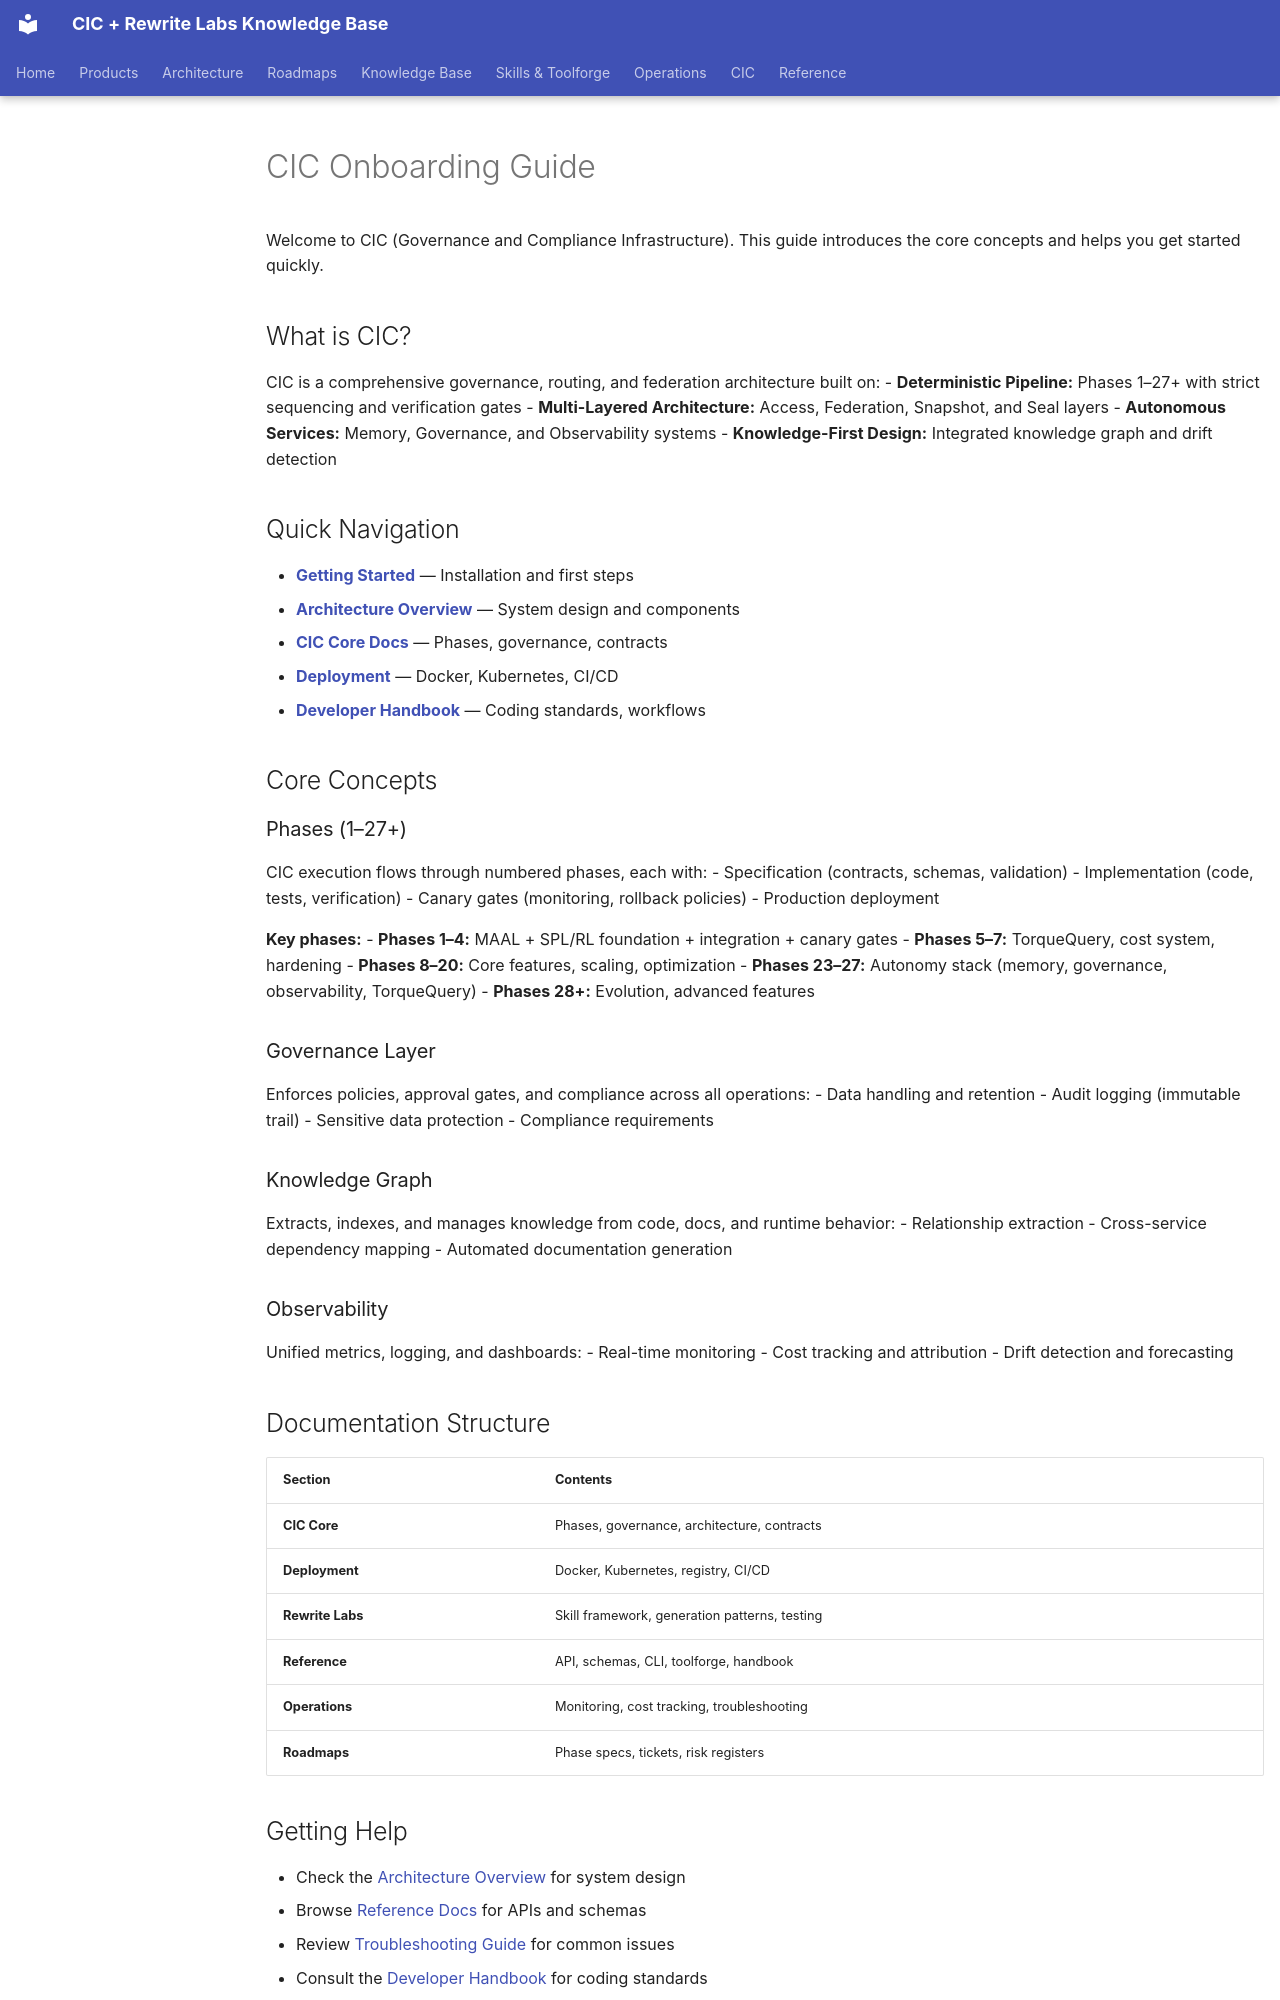

repository: sorensencc-dotcom/rewrite-docs · page: onboarding/index.html · generator: mkdocs

---
name: onboarding-index
description: CIC Knowledge Base Onboarding guide — getting started with the system
metadata:
  type: onboarding
---

# CIC Onboarding Guide

Welcome to CIC (Governance and Compliance Infrastructure). This guide introduces the core concepts and helps you get started quickly.

## What is CIC?

CIC is a comprehensive governance, routing, and federation architecture built on:
- **Deterministic Pipeline:** Phases 1–27+ with strict sequencing and verification gates
- **Multi-Layered Architecture:** Access, Federation, Snapshot, and Seal layers
- **Autonomous Services:** Memory, Governance, and Observability systems
- **Knowledge-First Design:** Integrated knowledge graph and drift detection

## Quick Navigation

- **[Getting Started](../quickstart/index.md)** — Installation and first steps
- **[Architecture Overview](../architecture/overview.md)** — System design and components
- **[CIC Core Docs](../cic/index.md)** — Phases, governance, contracts
- **[Deployment](../reference/DOCKER.md)** — Docker, Kubernetes, CI/CD
- **[Developer Handbook](../reference/handbook.md)** — Coding standards, workflows

## Core Concepts

### Phases (1–27+)
CIC execution flows through numbered phases, each with:
- Specification (contracts, schemas, validation)
- Implementation (code, tests, verification)
- Canary gates (monitoring, rollback policies)
- Production deployment

**Key phases:**
- **Phases 1–4:** MAAL + SPL/RL foundation + integration + canary gates
- **Phases 5–7:** TorqueQuery, cost system, hardening
- **Phases 8–20:** Core features, scaling, optimization
- **Phases 23–27:** Autonomy stack (memory, governance, observability, TorqueQuery)
- **Phases 28+:** Evolution, advanced features

### Governance Layer
Enforces policies, approval gates, and compliance across all operations:
- Data handling and retention
- Audit logging (immutable trail)
- Sensitive data protection
- Compliance requirements

### Knowledge Graph
Extracts, indexes, and manages knowledge from code, docs, and runtime behavior:
- Relationship extraction
- Cross-service dependency mapping
- Automated documentation generation

### Observability
Unified metrics, logging, and dashboards:
- Real-time monitoring
- Cost tracking and attribution
- Drift detection and forecasting

## Documentation Structure

| Section | Contents |
|---------|----------|
| **CIC Core** | Phases, governance, architecture, contracts |
| **Deployment** | Docker, Kubernetes, registry, CI/CD |
| **Rewrite Labs** | Skill framework, generation patterns, testing |
| **Reference** | API, schemas, CLI, toolforge, handbook |
| **Operations** | Monitoring, cost tracking, troubleshooting |
| **Roadmaps** | Phase specs, tickets, risk registers |
